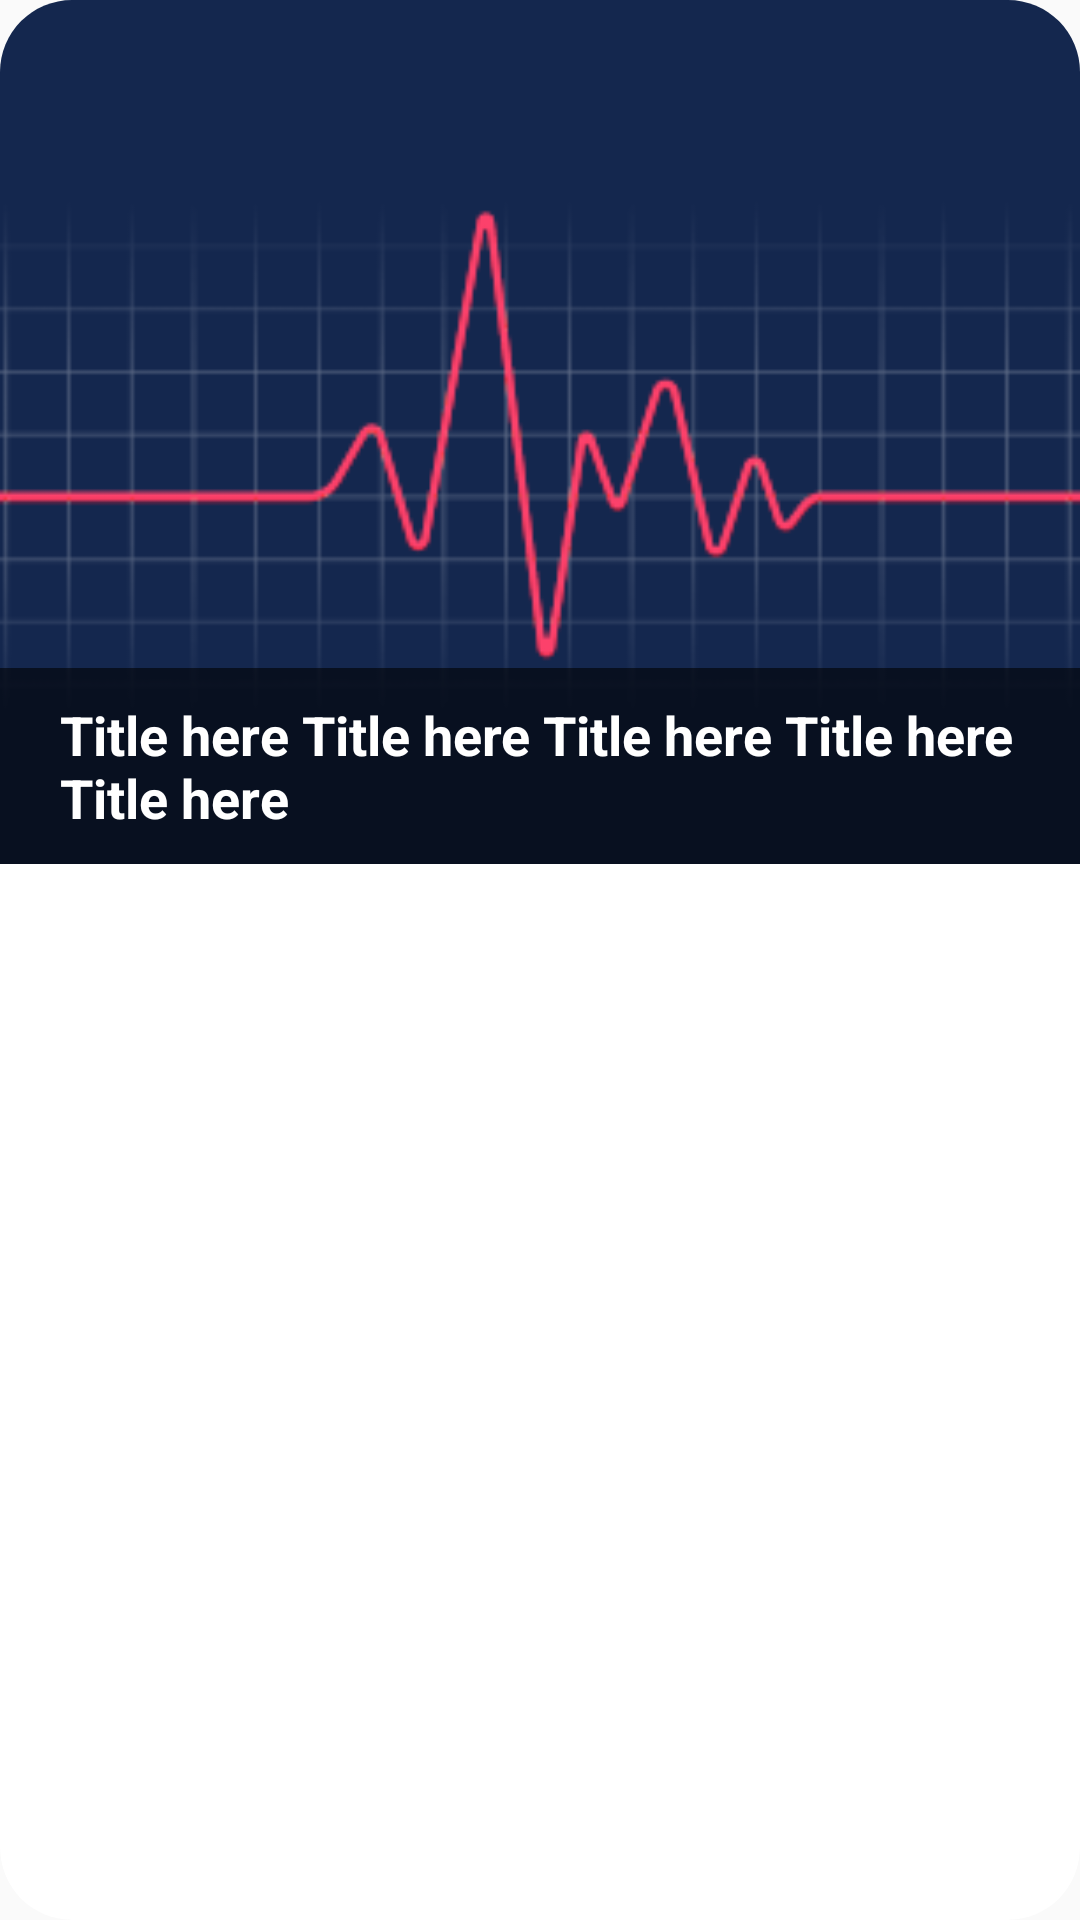

Here is an Android app screen rendered from its layout file. Give the layout XML and the strings, colors and styles it references.
<!-- AndroidManifest.xml: application theme AppTheme.HeartBeatFlash -->
<!-- res/layout/article_item.xml -->
<?xml version="1.0" encoding="utf-8"?>
<androidx.cardview.widget.CardView xmlns:android="http://schemas.android.com/apk/res/android"
    xmlns:aapt="http://schemas.android.com/aapt"
    xmlns:app="http://schemas.android.com/apk/res-auto"
    android:layout_width="250dp"
    android:layout_height="wrap_content"
    android:layout_marginLeft="20dp"
    android:layout_marginRight="20dp"
    android:elevation="0dp"
    app:cardCornerRadius="24dp"
    app:cardElevation="0dp">

    <androidx.constraintlayout.widget.ConstraintLayout
        android:id="@+id/bg"
        android:layout_width="match_parent"
        android:layout_height="wrap_content"
        android:background="@color/primary_light">

        <ImageView
            android:id="@+id/thumb"
            android:layout_width="0dp"
            android:layout_height="0dp"
            android:adjustViewBounds="true"
            android:scaleType="centerCrop"
            android:src="@drawable/heart_rate"
            app:layout_constraintDimensionRatio="1:0.8"
            app:layout_constraintEnd_toEndOf="parent"
            app:layout_constraintStart_toStartOf="parent"
            app:layout_constraintTop_toTopOf="parent" />

        <TextView
            android:id="@+id/title"
            android:layout_width="0dp"
            android:layout_height="wrap_content"
            android:background="#95000000"
            android:lines="2"
            android:maxLines="2"
            android:paddingLeft="20dp"
            android:paddingTop="10dp"
            android:paddingRight="20dp"
            android:paddingBottom="10dp"
            android:text="Title here Title here Title here Title here Title here "
            android:textAppearance="@style/TextAppearance.AppCompat.Medium"
            android:textColor="#fff"
            android:textStyle="bold"
            app:layout_constraintBottom_toBottomOf="@+id/thumb"
            app:layout_constraintEnd_toEndOf="parent"
            app:layout_constraintStart_toStartOf="parent" />
    </androidx.constraintlayout.widget.ConstraintLayout>
</androidx.cardview.widget.CardView>
<!-- resources referenced by this layout -->
<resources>
  <color name="primary_light">#14274E</color>
  <!-- drawable heart_rate: png bitmap (drawable, 31436 bytes) -->
  <style name="AppTheme.HeartBeatFlash" parent="Theme.AppCompat.Light.NoActionBar">
          <item name="android:statusBarColor">@color/bg</item>
          <item name="colorOnPrimary">@color/primaryDark</item>
          <item name="colorOnSecondary">@color/primaryAccent</item>
          <item name="colorPrimary">@color/primaryDark</item>
          <item name="colorPrimaryVariant">@color/primaryDark</item>
          <item name="colorSecondary">@color/primaryAccent</item>
          <item name="colorSecondaryVariant">@color/primaryAccent</item>
          <item name="android:textColorSecondary">@color/black</item>
      </style>
  <color name="bg">#021b3c</color>
  <color name="primaryDark">#ffffff</color>
  <color name="primaryAccent">#ffffff</color>
  <color name="black">#FF000000</color>
</resources>
